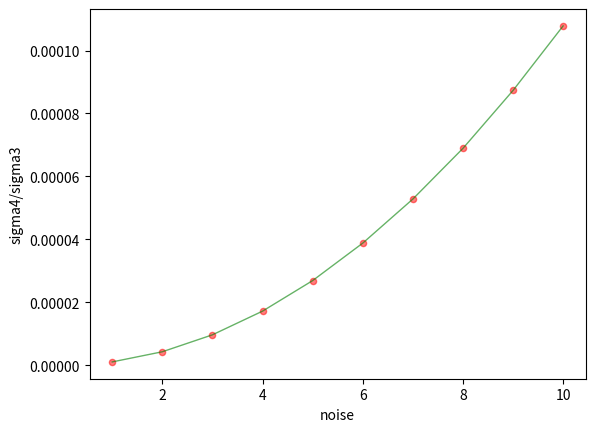

Here is the Python script that generated this plot:
import matplotlib.pyplot as plt

x_list = list(range(1, 11))
lambda_list = [1.07474e-06, 4.3e-6, 9.68e-6, 1.72e-5, 2.69e-5, 3.88e-5, 5.28e-5, 6.89e-5, 8.73e-5, 0.000107808]

plt.figure('lambda iteration')
ax = plt.gca()

ax.set_xlabel('noise')
ax.set_ylabel('sigma4/sigma3')

ax.scatter(x_list, lambda_list, c='r', s=20, alpha=0.5)
ax.plot(x_list, lambda_list, c='g', linewidth=1, alpha=0.6)

plt.show()
